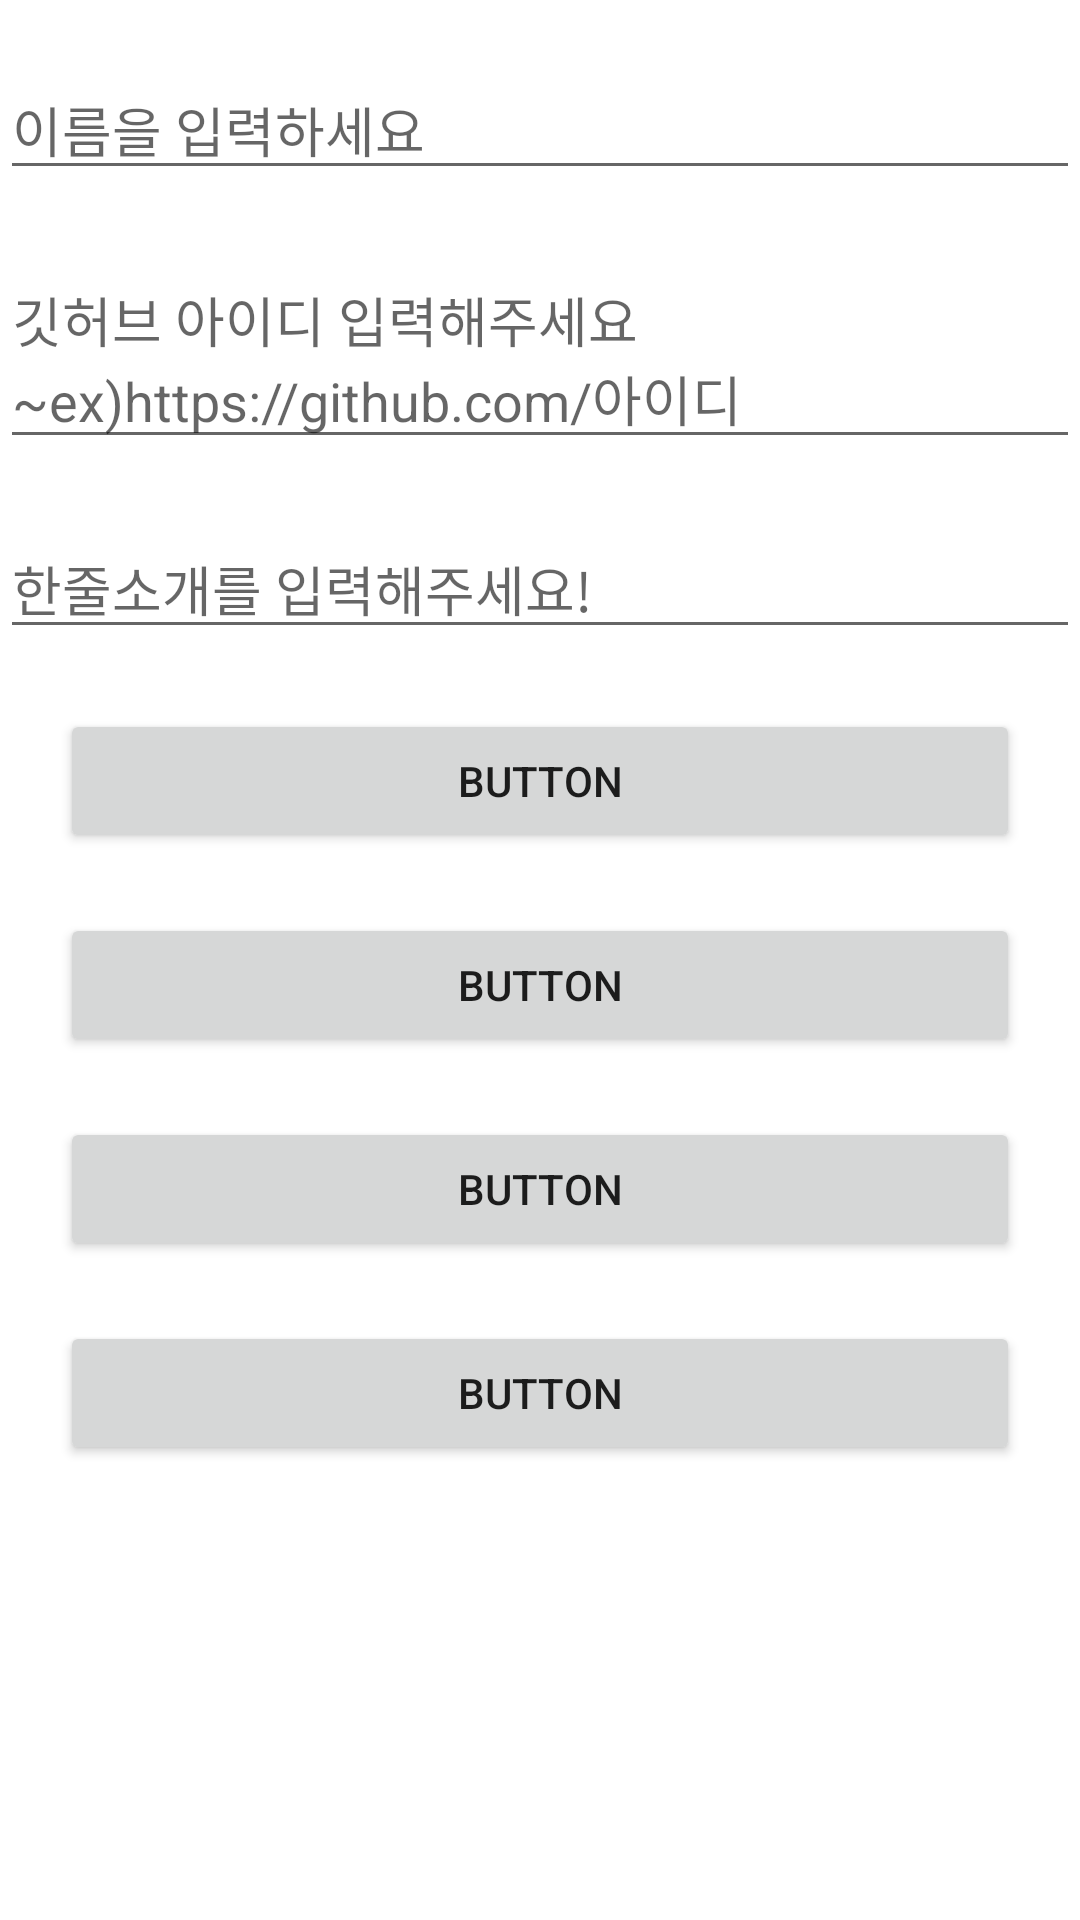

Layout XML and referenced resources for this Android screen:
<!-- AndroidManifest.xml: application theme Theme.FirstTab -->
<!-- res/layout/activity_signup.xml -->
<?xml version="1.0" encoding="utf-8"?>
<androidx.constraintlayout.widget.ConstraintLayout xmlns:android="http://schemas.android.com/apk/res/android"
    xmlns:app="http://schemas.android.com/apk/res-auto"
    xmlns:tools="http://schemas.android.com/tools"
    android:layout_width="match_parent"
    android:layout_height="match_parent"
    tools:context=".SignupActivity">

    <LinearLayout
        android:layout_width="match_parent"
        android:layout_height="match_parent"
        android:orientation="vertical">
        <EditText
            android:layout_width="match_parent"
            android:layout_height="wrap_content"
            android:hint="이름을 입력하세요"
            android:id="@+id/join_name"
            android:layout_marginTop="20dp" />
        <EditText
            android:layout_width="match_parent"
            android:layout_height="wrap_content"
            android:hint="깃허브 아이디 입력해주세요~ex)https://github.com/아이디"
            android:id="@+id/join_github"
            android:layout_marginTop="20dp" />
        <EditText
            android:layout_width="match_parent"
            android:layout_height="wrap_content"
            android:hint="한줄소개를 입력해주세요!"
            android:id="@+id/join_Usay"
            android:layout_marginTop="20dp" />

        <Button
            android:id="@+id/join_Type"
            android:layout_marginLeft="20dp"
            android:layout_marginRight="20dp"
            android:layout_marginTop="20dp"
            android:layout_width="match_parent"
            android:layout_height="wrap_content"
            android:text="Button" />

        <Button
            android:id="@+id/Lang1"
            android:layout_marginLeft="20dp"
            android:layout_marginRight="20dp"
            android:layout_marginTop="20dp"
            android:layout_width="match_parent"
            android:layout_height="wrap_content"
            android:text="Button" />

        <Button
            android:id="@+id/Lang2"
            android:layout_marginLeft="20dp"
            android:layout_marginRight="20dp"
            android:layout_marginTop="20dp"
            android:layout_width="match_parent"
            android:layout_height="wrap_content"
            android:text="Button" />

        <Button
            android:id="@+id/Lang3"
            android:layout_marginLeft="20dp"
            android:layout_marginRight="20dp"
            android:layout_marginTop="20dp"
            android:layout_width="match_parent"
            android:layout_height="wrap_content"
            android:text="Button" />
    </LinearLayout>
</androidx.constraintlayout.widget.ConstraintLayout>
<!-- resources referenced by this layout -->
<resources>
  <style name="Theme.FirstTab" parent="Theme.MaterialComponents.DayNight.DarkActionBar">
          
          <item name="colorPrimary">#00ABBF</item>
          <item name="colorPrimaryVariant">@color/purple_700</item>
          <item name="colorOnPrimary">@color/white</item>
          
          <item name="colorSecondary">@color/teal_200</item>
          <item name="colorSecondaryVariant">@color/teal_700</item>
          <item name="colorOnSecondary">@color/black</item>
          
          <item name="android:statusBarColor" tools:targetApi="l">?attr/colorPrimaryVariant</item>
          
      </style>
  <!-- not gathered from this repository: default colours our renderer supplied (Android Studio template values) -->
  <color name="purple_700">#FF3700B3</color>
  <color name="teal_200">#FF03DAC5</color>
  <color name="teal_700">#FF018786</color>
  <color name="black">#FF000000</color>
  <color name="white">#FFFFFFFF</color>
</resources>
